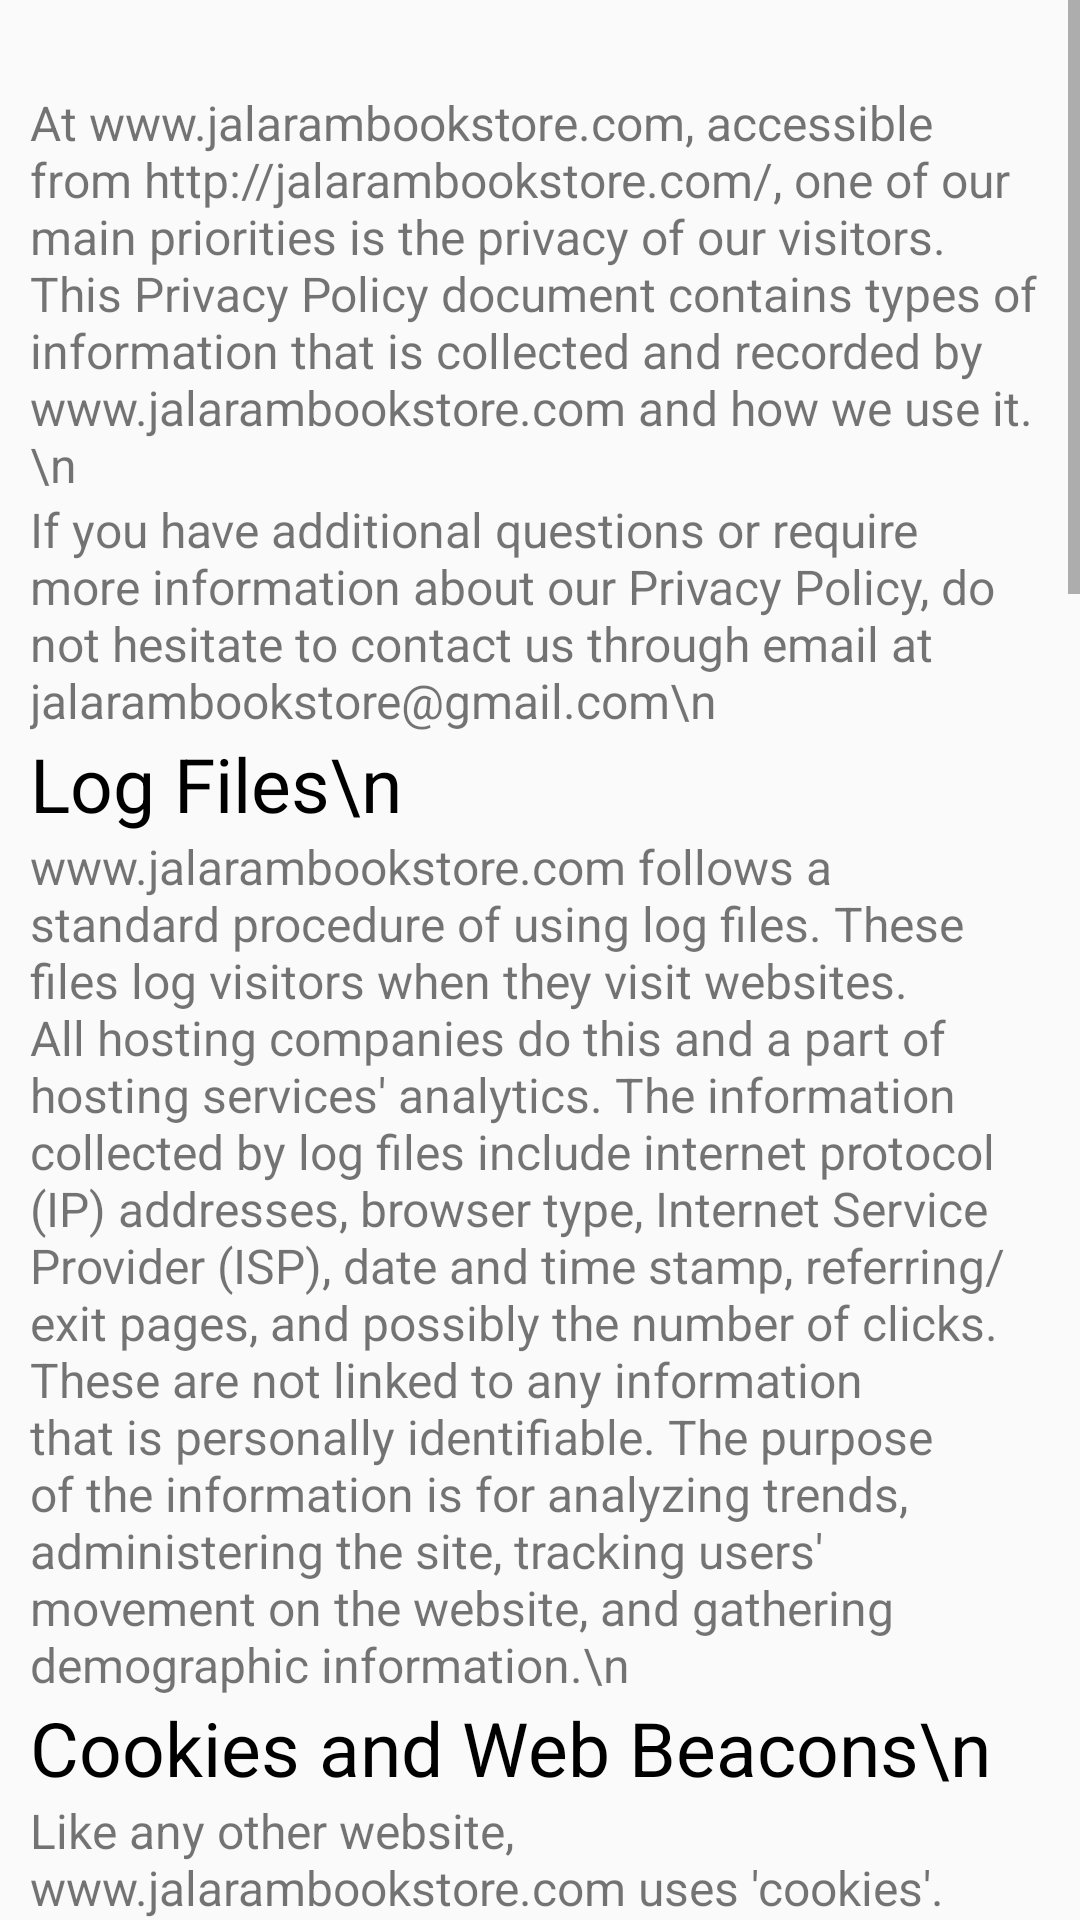

This screen was rendered from an Android layout file. Write that file and the resources it references.
<!-- AndroidManifest.xml: application theme AppTheme -->
<!-- res/layout/content_privacy_policy.xml -->
<?xml version="1.0" encoding="utf-8"?>
<LinearLayout
    xmlns:android="http://schemas.android.com/apk/res/android"
    xmlns:app="http://schemas.android.com/apk/res-auto"
    xmlns:tools="http://schemas.android.com/tools"
    android:layout_width="match_parent"
    android:layout_height="match_parent"
    app:layout_behavior="@string/appbar_scrolling_view_behavior"
    tools:context=".activity.PrivacyPolicyActivity"
    android:orientation="vertical"
    tools:showIn="@layout/activity_privacy_policy">

    <ScrollView
        android:layout_width="match_parent"
        android:layout_height="match_parent">

        <LinearLayout
            android:layout_width="match_parent"
            android:layout_height="wrap_content"
            android:paddingTop="30dp"
            android:paddingLeft="10dp"
            android:paddingRight="10dp"
            android:paddingBottom="20dp"
            android:orientation="vertical">

            <TextView
                android:layout_width="match_parent"
                android:layout_height="wrap_content"
                android:textSize="16dp"
                android:text="At www.jalarambookstore.com, accessible from http://jalarambookstore.com/, one of our main priorities is the privacy of our visitors. This Privacy Policy document contains types of information that is collected and recorded by www.jalarambookstore.com and how we use it.\n" />

            <TextView
                android:layout_width="match_parent"
                android:layout_height="wrap_content"
                android:textSize="16dp"
                android:text="If you have additional questions or require more information about our Privacy Policy, do not hesitate to contact us through email at jalarambookstore@gmail.com\n" />

            <TextView
                android:layout_width="match_parent"
                android:layout_height="wrap_content"
                android:textSize="25dp"
                android:textColor="@color/colorBlack"
                android:text="Log Files\n" />

            <TextView
                android:layout_width="match_parent"
                android:layout_height="wrap_content"
                android:textSize="16dp"
                android:text="www.jalarambookstore.com follows a standard procedure of using log files. These files log visitors when they visit websites. All hosting companies do this and a part of hosting services' analytics. The information collected by log files include internet protocol (IP) addresses, browser type, Internet Service Provider (ISP), date and time stamp, referring/exit pages, and possibly the number of clicks. These are not linked to any information that is personally identifiable. The purpose of the information is for analyzing trends, administering the site, tracking users' movement on the website, and gathering demographic information.\n" />

            <TextView
                android:layout_width="match_parent"
                android:layout_height="wrap_content"
                android:textSize="25dp"
                android:textColor="@color/colorBlack"
                android:text="Cookies and Web Beacons\n" />

            <TextView
                android:layout_width="match_parent"
                android:layout_height="wrap_content"
                android:textSize="16dp"
                android:text="Like any other website, www.jalarambookstore.com uses 'cookies'. These cookies are used to store information including visitors' preferences, and the pages on the website that the visitor accessed or visited. The information is used to optimize the users' experience by customizing our web page content based on visitors' browser type and/or other information.\n" />

            <TextView
                android:layout_width="match_parent"
                android:layout_height="wrap_content"
                android:textSize="25dp"
                android:textColor="@color/colorBlack"
                android:text="Privacy Policies\n" />

            <TextView
                android:layout_width="match_parent"
                android:layout_height="wrap_content"
                android:textSize="16dp"
                android:text="You may consult this list to find the Privacy Policy for each of the advertising partners of www.jalarambookstore.com. Our Privacy Policy was created with the help of the Privacy Policy Generator.\n" />

            <TextView
                android:layout_width="match_parent"
                android:layout_height="wrap_content"
                android:textSize="16dp"
                android:text="Third-party ad servers or ad networks uses technologies like cookies, JavaScript, or Web Beacons that are used in their respective advertisements and links that appear on www.jalarambookstore.com, which are sent directly to users' browser. They automatically receive your IP address when this occurs. These technologies are used to measure the effectiveness of their advertising campaigns and/or to personalize the advertising content that you see on websites that you visit.\n" />

            <TextView
                android:layout_width="match_parent"
                android:layout_height="wrap_content"
                android:textSize="16dp"
                android:text="Note that www.jalarambookstore.com has no access to or control over these cookies that are used by third-party advertisers.\n" />

            <TextView
                android:layout_width="match_parent"
                android:layout_height="wrap_content"
                android:textSize="25dp"
                android:textColor="@color/colorBlack"
                android:text="Third Party Privacy Policies\n" />

            <TextView
                android:layout_width="match_parent"
                android:layout_height="wrap_content"
                android:textSize="16dp"
                android:text="www.jalarambookstore.com Privacy Policy does not apply to other advertisers or websites. Thus, we are advising you to consult the respective Privacy Policies of these third-party ad servers for more detailed information. It may include their practices and instructions about how to opt-out of certain options. You may find a complete list of these Privacy Policies and their links here: Privacy Policy Links.\n" />

            <TextView
                android:layout_width="match_parent"
                android:layout_height="wrap_content"
                android:textSize="16dp"
                android:text="You can choose to disable cookies through your individual browser options. To know more detailed information about cookie management with specific web browsers, it can be found at the browsers' respective websites. What Are Cookies?\n" />

            <TextView
                android:layout_width="match_parent"
                android:layout_height="wrap_content"
                android:textSize="25dp"
                android:textColor="@color/colorBlack"
                android:text="Children's Information\n" />

            <TextView
                android:layout_width="match_parent"
                android:layout_height="wrap_content"
                android:textSize="16dp"
                android:text="Another part of our priority is adding protection for children while using the internet. We encourage parents and guardians to observe, participate in, and/or monitor and guide their online activity.\n" />

            <TextView
                android:layout_width="match_parent"
                android:layout_height="wrap_content"
                android:textSize="16dp"
                android:text="www.jalarambookstore.com does not knowingly collect any Personal Identifiable Information from children under the age of 13. If you think that your child provided this kind of information on our website, we strongly encourage you to contact us immediately and we will do our best efforts to promptly remove such information from our records.\n" />

            <TextView
                android:layout_width="match_parent"
                android:layout_height="wrap_content"
                android:textSize="25dp"
                android:textColor="@color/colorBlack"
                android:text="Online Privacy Policy Only\n" />

            <TextView
                android:layout_width="match_parent"
                android:layout_height="wrap_content"
                android:textSize="16dp"
                android:text="This Privacy Policy applies only to our online activities and is valid for visitors to our website with regards to the information that they shared and/or collect in www.jalarambookstore.com. This policy is not applicable to any information collected offline or via channels other than this website.\n" />

            <TextView
                android:layout_width="match_parent"
                android:layout_height="wrap_content"
                android:textSize="25dp"
                android:textColor="@color/colorBlack"
                android:text="Consent\n" />

            <TextView
                android:layout_width="match_parent"
                android:layout_height="wrap_content"
                android:textSize="16dp"
                android:text="By using our website, you hereby consent to our Privacy Policy and agree to its Terms and Conditions." />

        </LinearLayout>

    </ScrollView>

</LinearLayout>
<!-- res/layout/activity_privacy_policy.xml (included above) -->
<?xml version="1.0" encoding="utf-8"?>
<android.support.design.widget.CoordinatorLayout xmlns:android="http://schemas.android.com/apk/res/android"
    xmlns:app="http://schemas.android.com/apk/res-auto"
    xmlns:tools="http://schemas.android.com/tools"
    android:layout_width="match_parent"
    android:layout_height="match_parent"
    tools:context=".activity.PrivacyPolicyActivity">

    <android.support.design.widget.AppBarLayout
        android:layout_width="match_parent"
        android:layout_height="wrap_content"
        android:theme="@style/Theme.AppCompat.Light">

        <android.support.v7.widget.Toolbar
            android:id="@+id/toolbar"
            android:layout_width="match_parent"
            android:layout_height="?attr/actionBarSize"
            android:background="?attr/colorPrimary"
            app:popupTheme="@style/AppTheme.PopupOverlay" />

    </android.support.design.widget.AppBarLayout>

    <include layout="@layout/content_privacy_policy" />

</android.support.design.widget.CoordinatorLayout>
<!-- resources referenced by this layout -->
<resources>
  <color name="colorBlack">#000000</color>
  <style name="AppTheme.PopupOverlay" parent="ThemeOverlay.AppCompat.Light" />
  <style name="AppTheme" parent="Theme.AppCompat.Light.DarkActionBar">
          
          <item name="colorPrimary">@color/colorPrimary</item>
          <item name="colorPrimaryDark">@color/colorPrimaryDark</item>
          <item name="colorAccent">@color/colorAccent</item>
      </style>
  <color name="colorPrimary">#FFFCFB</color>
  <color name="colorPrimaryDark">#C4C2C1</color>
  <color name="colorAccent">#D81B60</color>
</resources>
